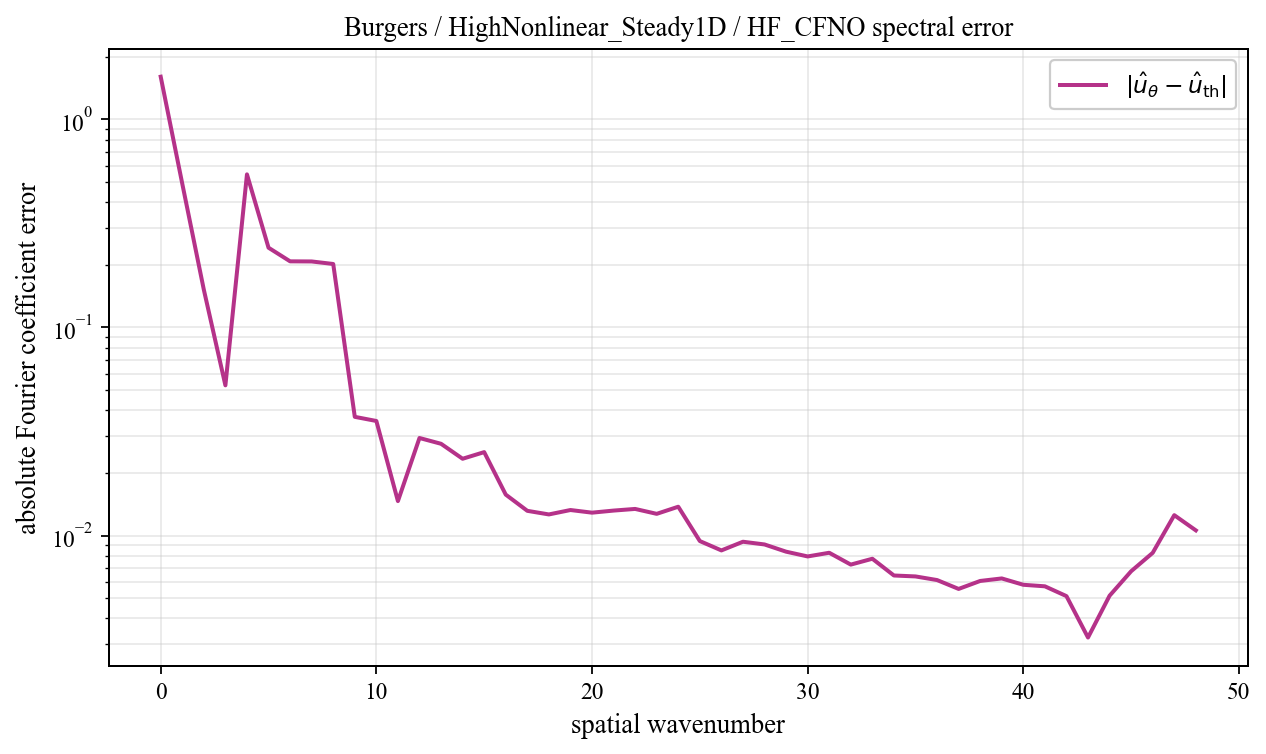

The data file committed next to this chart (first rows):
spatial_wavenumber, prediction_magnitude, theory_magnitude, absolute_coefficient_error
0, 1.62, 0.01607, 1.604
1, 0.4797, 0.03131, 0.4911
2, 0.1904, 0.03854, 0.1519
3, 0.2667, 0.2725, 0.05273
4, 0.1657, 0.3892, 0.5445
5, 0.161, 0.1069, 0.2418
6, 0.1094, 0.1316, 0.2079
7, 0.09161, 0.1209, 0.2077
8, 0.04511, 0.2066, 0.2019
9, 0.04212, 0.05623, 0.0372
10, 0.03929, 0.03017, 0.03554
11, 0.02875, 0.0197, 0.01464
12, 0.03305, 0.01421, 0.02944
13, 0.03368, 0.01089, 0.02761
14, 0.02862, 0.00871, 0.02339
15, 0.03077, 0.007183, 0.02518
16, 0.02124, 0.006066, 0.01573
17, 0.01717, 0.00522, 0.01315
18, 0.0163, 0.004561, 0.01263
19, 0.0163, 0.004038, 0.01327
20, 0.01568, 0.003614, 0.01288
21, 0.01576, 0.003266, 0.01319
22, 0.01587, 0.002976, 0.01343
23, 0.01503, 0.002732, 0.01272
24, 0.01613, 0.002524, 0.01376
25, 0.01168, 0.002346, 0.00941
26, 0.01054, 0.002193, 0.008485
27, 0.01126, 0.00206, 0.00934
28, 0.0109, 0.001944, 0.009063
29, 0.01013, 0.001842, 0.008367
30, 0.009615, 0.001753, 0.007938
31, 0.0099, 0.001674, 0.008267
32, 0.008806, 0.001604, 0.007252
33, 0.009263, 0.001543, 0.007737
34, 0.007911, 0.001488, 0.006429
35, 0.00778, 0.00144, 0.006363
36, 0.007492, 0.001397, 0.006112
37, 0.006874, 0.001359, 0.00554
38, 0.007339, 0.001326, 0.006051
39, 0.007505, 0.001297, 0.006223
40, 0.007052, 0.001272, 0.0058
41, 0.00695, 0.001251, 0.005704
42, 0.006349, 0.001232, 0.005117
43, 0.004391, 0.001217, 0.003236
44, 0.00614, 0.001205, 0.005139
45, 0.007796, 0.001196, 0.006738
46, 0.009182, 0.001189, 0.008261
47, 0.01367, 0.001185, 0.01253
48, 0.01178, 0.001184, 0.01059
